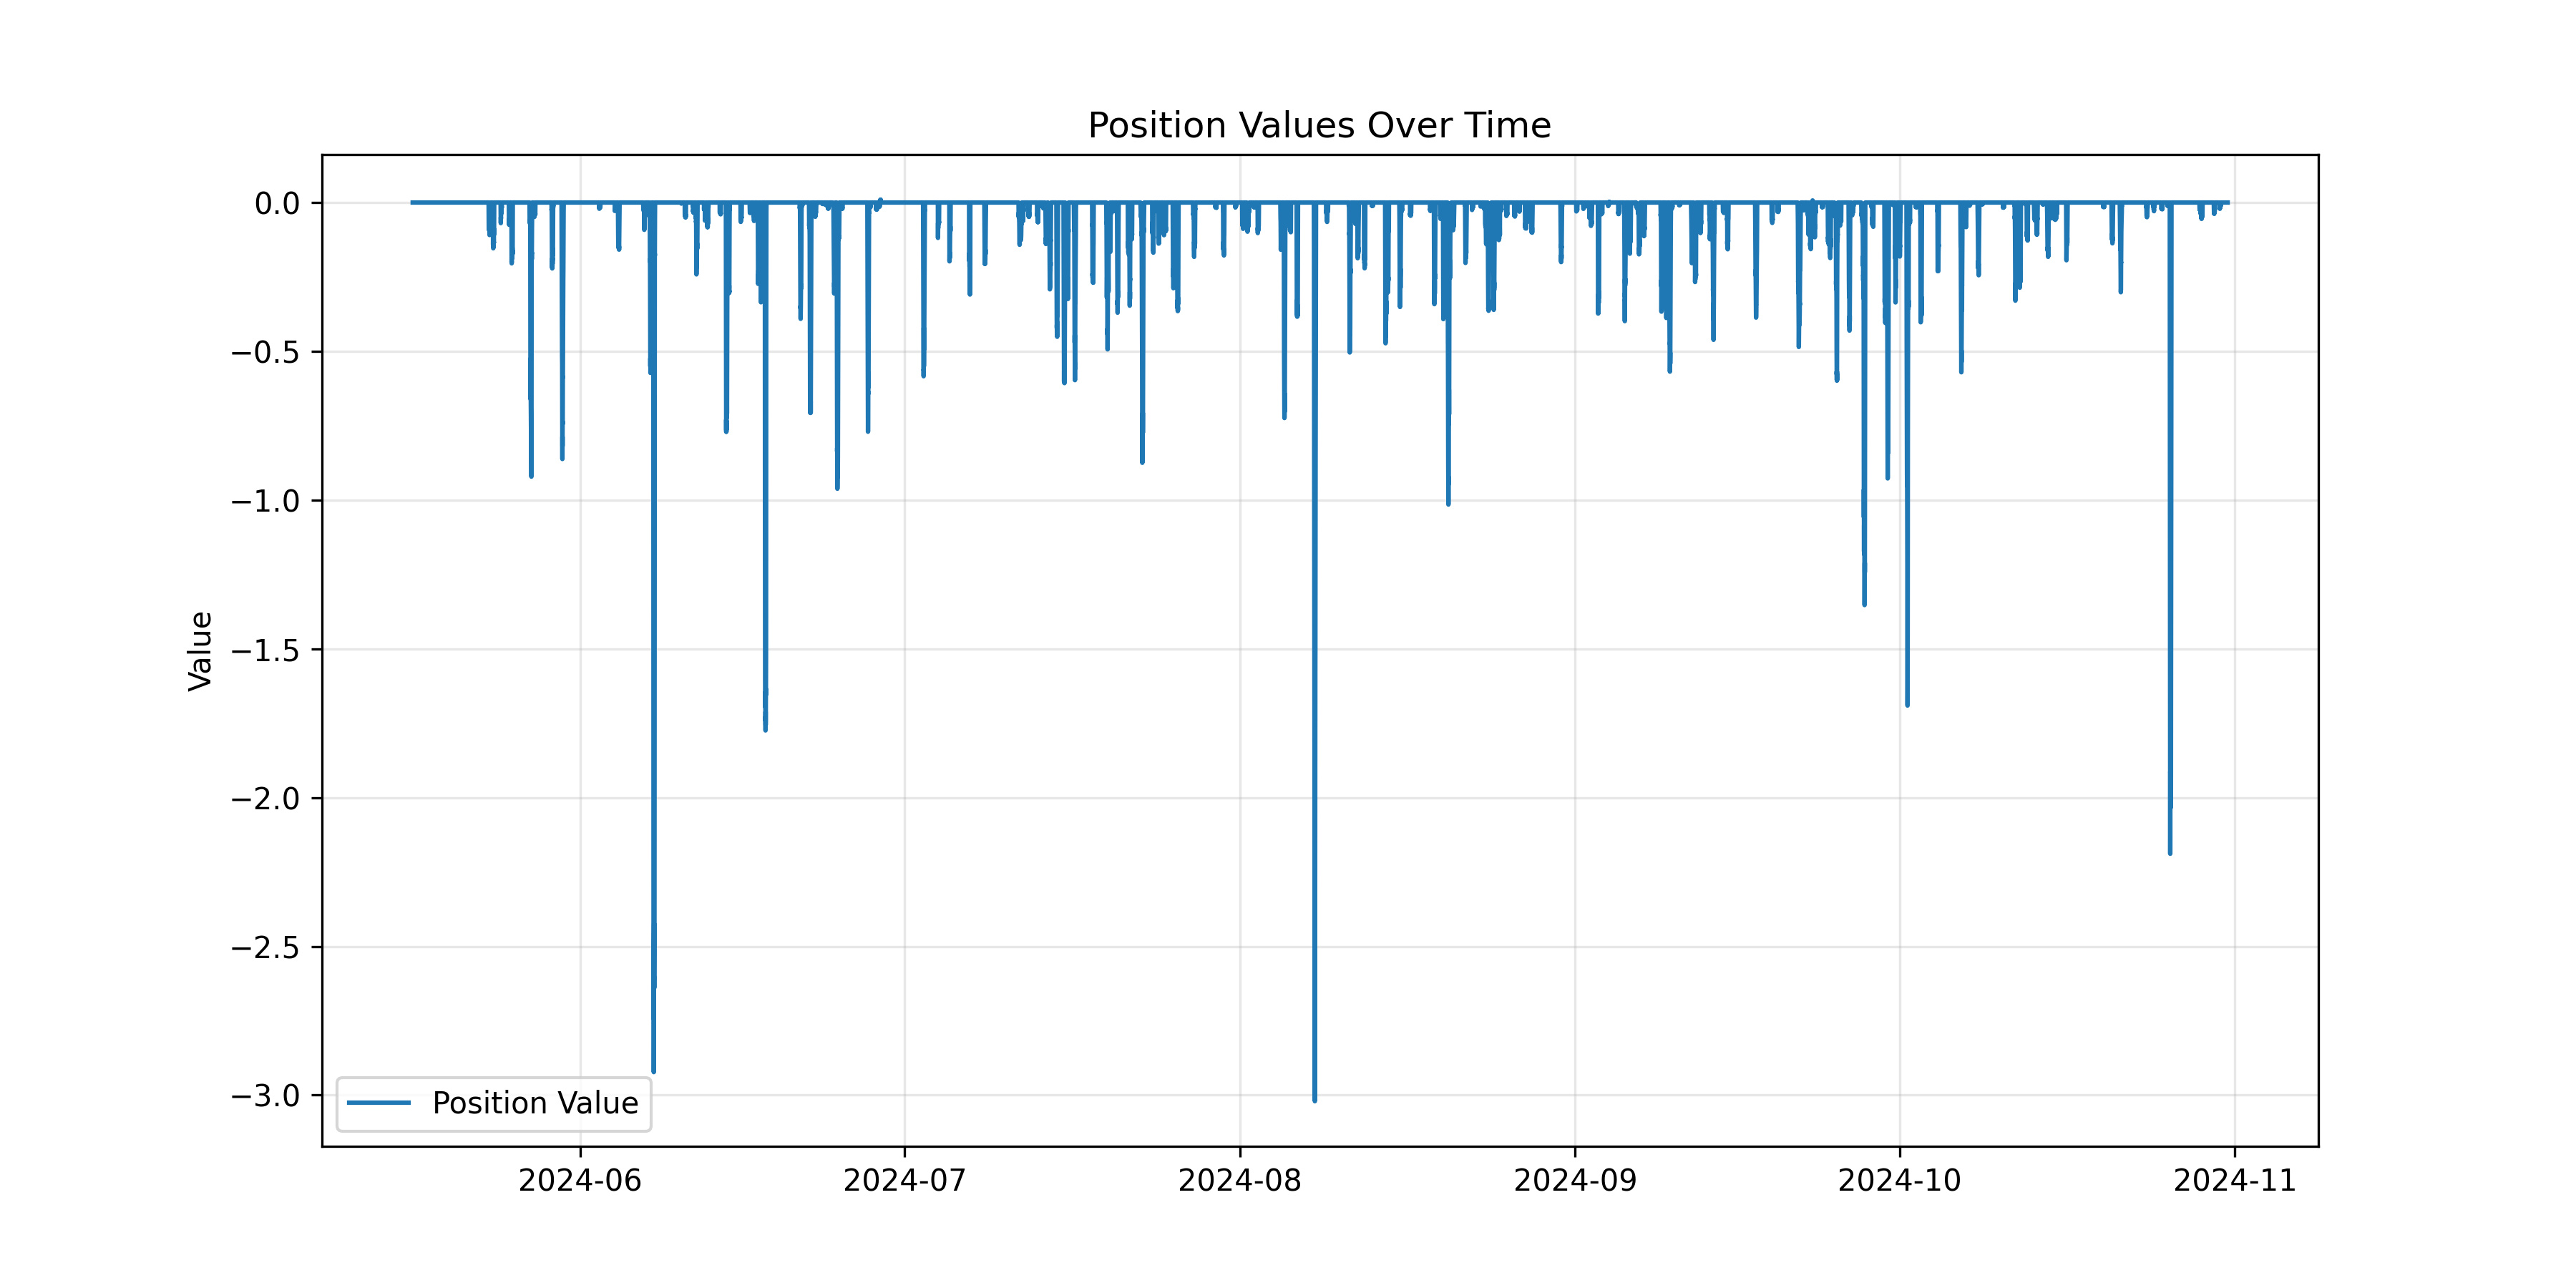

Source data for this figure (header and first rows):
timestamp, Position Value, datetime
1715861100000, 0.0, 2024-05-16 12:05:00
1715861400000, 0.0, 2024-05-16 12:10:00
1715861700000, 0.0, 2024-05-16 12:15:00
1715862000000, 0.0, 2024-05-16 12:20:00
1715862300000, 0.0, 2024-05-16 12:25:00
1715862600000, 0.0, 2024-05-16 12:30:00
1715862900000, 0.0, 2024-05-16 12:35:00
1715863200000, 0.0, 2024-05-16 12:40:00
1715863500000, 0.0, 2024-05-16 12:45:00
1715863800000, 0.0, 2024-05-16 12:50:00
1715864100000, 0.0, 2024-05-16 12:55:00
1715864400000, 0.0, 2024-05-16 13:00:00
1715864700000, 0.0, 2024-05-16 13:05:00
1715865000000, 0.0, 2024-05-16 13:10:00
1715865300000, 0.0, 2024-05-16 13:15:00
1715865600000, 0.0, 2024-05-16 13:20:00
1715865900000, 0.0, 2024-05-16 13:25:00
1715866200000, 0.0, 2024-05-16 13:30:00
1715866500000, 0.0, 2024-05-16 13:35:00
1715866800000, 0.0, 2024-05-16 13:40:00
1715867100000, 0.0, 2024-05-16 13:45:00
1715867400000, 0.0, 2024-05-16 13:50:00
1715867700000, 0.0, 2024-05-16 13:55:00
1715868000000, 0.0, 2024-05-16 14:00:00
1715868300000, 0.0, 2024-05-16 14:05:00
1715868600000, 0.0, 2024-05-16 14:10:00
1715868900000, 0.0, 2024-05-16 14:15:00
1715869200000, 0.0, 2024-05-16 14:20:00
1715869500000, 0.0, 2024-05-16 14:25:00
1715869800000, 0.0, 2024-05-16 14:30:00
1715870100000, 0.0, 2024-05-16 14:35:00
1715870400000, 0.0, 2024-05-16 14:40:00
1715870700000, 0.0, 2024-05-16 14:45:00
1715871000000, 0.0, 2024-05-16 14:50:00
1715871300000, 0.0, 2024-05-16 14:55:00
1715871600000, 0.0, 2024-05-16 15:00:00
1715871900000, 0.0, 2024-05-16 15:05:00
1715872200000, 0.0, 2024-05-16 15:10:00
1715872500000, 0.0, 2024-05-16 15:15:00
1715872800000, 0.0, 2024-05-16 15:20:00
1715873100000, 0.0, 2024-05-16 15:25:00
1715873400000, 0.0, 2024-05-16 15:30:00
1715873700000, 0.0, 2024-05-16 15:35:00
1715874000000, 0.0, 2024-05-16 15:40:00
1715874300000, 0.0, 2024-05-16 15:45:00
1715874600000, 0.0, 2024-05-16 15:50:00
1715874900000, 0.0, 2024-05-16 15:55:00
1715875200000, 0.0, 2024-05-16 16:00:00
1715875500000, 0.0, 2024-05-16 16:05:00
1715875800000, 0.0, 2024-05-16 16:10:00
1715876100000, 0.0, 2024-05-16 16:15:00
1715876400000, 0.0, 2024-05-16 16:20:00
1715876700000, 0.0, 2024-05-16 16:25:00
1715877000000, 0.0, 2024-05-16 16:30:00
1715877300000, 0.0, 2024-05-16 16:35:00
1715877600000, 0.0, 2024-05-16 16:40:00
1715877900000, 0.0, 2024-05-16 16:45:00
1715878200000, 0.0, 2024-05-16 16:50:00
1715878500000, 0.0, 2024-05-16 16:55:00
1715878800000, 0.0, 2024-05-16 17:00:00
... 48,273 more rows
